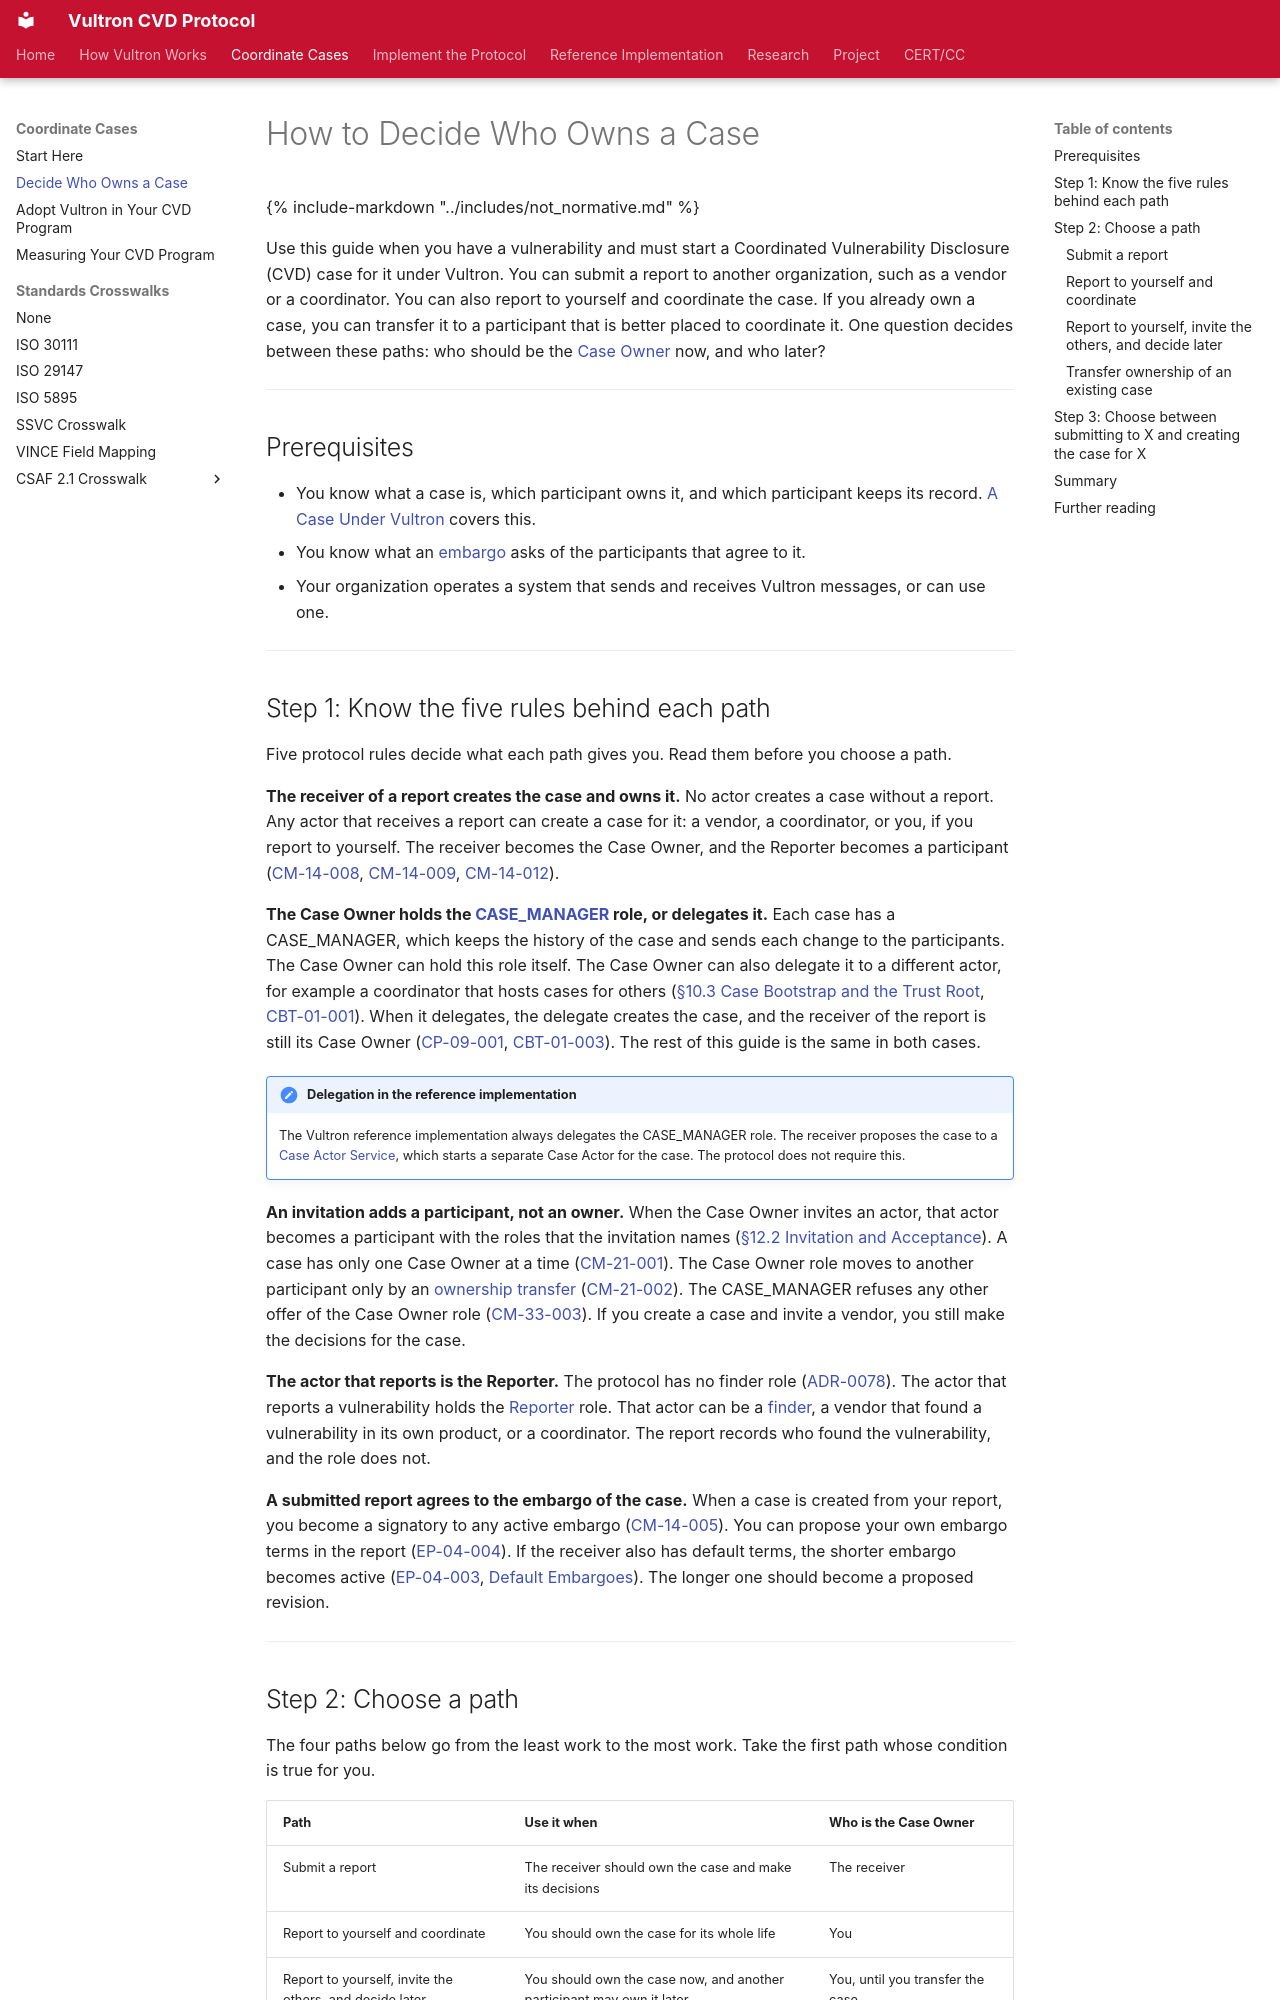

repository: CERTCC/Vultron · page: howto/decide_who_owns_a_case/index.html · generator: mkdocs

---
description: >
  Choose between submitting a report, reporting to yourself and coordinating
  the case, and transferring a case to someone else. One question decides it:
  who should be the Case Owner now, and who later?
stakeholder_type: [cvd-practitioner]
level: 200
page_type: how-to
subject: protocol
---

# How to Decide Who Owns a Case

{% include-markdown "../includes/not_normative.md" %}

Use this guide when you have a vulnerability and must start a Coordinated Vulnerability Disclosure (CVD) case for it under Vultron.
You can submit a report to another organization, such as a vendor or a coordinator.
You can also report to yourself and coordinate the case.
If you already own a case, you can transfer it to a participant that is better placed to coordinate it.
One question decides between these paths: who should be the [Case Owner](../reference/glossary.md#cvd-roles-and-participants) now, and who later?

---

## Prerequisites

- You know what a case is, which participant owns it, and which participant keeps its record.
  [A Case Under Vultron](../topics/case_lifecycle/a_case_under_vultron.md) covers this.
- You know what an [embargo](../topics/process_models/em/principles.md) asks of the participants that agree to it.
- Your organization operates a system that sends and receives Vultron messages, or can use one.

---
